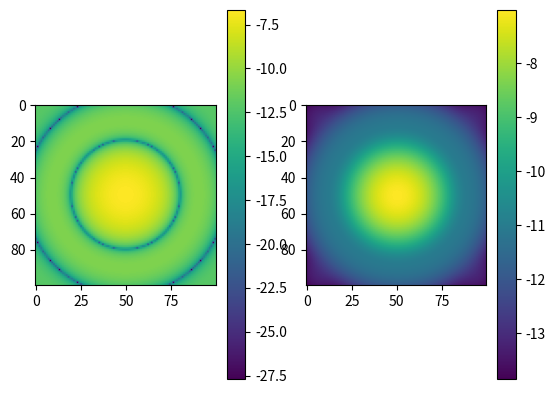

This chart was generated by the following Python code:
'''Functions for calculating PSFs and optimal apertures.

Functions
---------
airy_ensq_energy : float
    The fraction of the light that hits a square of half-width p
    centered on an Airy disk PSF.
gaussian_ensq_energy : float
    The fraction of the light that hits a square of half-width p
    centered on a Gaussian PSF.
gaussian_psf : array-like
    An x-y grid with a Gaussian disk evaluated at each point.
airy_disk : array-like
    An x-y grid with the Airy disk evaluated at each point.
optimal_aperture : array-like
    The optimal aperture for maximizing S/N.
'''

import numpy as np
from scipy import special, integrate
from scipy.signal import fftconvolve


# Calculate the energy in a square of dimensionless half-width p
# [redacted]
# Vol. 54, No. 25 / September 1 2015 / Applied Optics
# http://dx.doi.org/10.1364/AO.54.007525
def airy_ensq_energy(half_width):
    '''Returns the energy in a square of half-width p centered on an Airy PSF.

    Parameters
    ----------
    half_width : float
        The half-width of the square, defined in the paper linked above.

    Returns
    -------
    pix_fraction : float
        The fraction of the light that hits the square.
    '''
    def ensq_int(theta):
        '''Integrand to calculate the ensquared energy'''
        return 4/np.pi * (1 - special.jv(0, half_width/np.cos(theta))**2
                            - special.jv(1, half_width/np.cos(theta))**2)
    pix_fraction = integrate.quad(ensq_int, 0, np.pi/4)[0]
    return pix_fraction


# Calculate the energy in a square of half-width p (in um)
# centered on an Gaussian PSF with x and y standard deviations
# sigma_x and sigma_y, respectively. Currently doesn't let you
# have any covariance between x and y.
def gaussian_ensq_energy(half_width, sigma_x, sigma_y):
    '''Returns the energy in square of half-width p centered on a Gaussian PSF.

    Parameters
    ----------
    half_width : float
        The half-width of the square, in units of um.
    sigma_x : float
        The standard deviation of the Gaussian in the x direction, in um.
    sigma_y : float
        The standard deviation of the Gaussian in the y direction, in um.

    Returns
    -------
    pix_fraction : float
        The fraction of the light that hits the square.
    '''
    arg_x = half_width / np.sqrt(2) / sigma_x
    arg_y = half_width / np.sqrt(2) / sigma_y
    pix_fraction = special.erf(arg_x) * special.erf(arg_y)
    return pix_fraction


def gaussian_psf(num_pix, resolution, pix_size, mu, Sigma):
    '''Return an x-y grid with a Gaussian disk evaluated at each point.

    Parameters
    ----------
    num_pix : int
        The number of pixels in the subarray.
    resolution : int
        The number of subpixels per pixel in the subarray.
    pix_size : float
        The size of each pixel in the subarray, in microns.
    mu : array-like
        The mean of the Gaussian, in microns.
    Sigma : array-like
        The covariance matrix of the Gaussian, in microns.

    Returns
    -------
    gaussian : array-like
        The Gaussian PSF evaluated at each point in the subarray,
        normalized to have a total amplitude of the fractional energy
        ensquared in the subarray.
    '''
    grid_points = num_pix * resolution
    x = np.linspace(-num_pix / 2, num_pix / 2, grid_points) * pix_size
    y = np.linspace(-num_pix / 2, num_pix / 2, grid_points) * pix_size
    x, y = np.meshgrid(x, y)
    pos = np.empty(x.shape + (2,))
    pos[:, :, 0] = x
    pos[:, :, 1] = y

    Sigma_inv = np.linalg.inv(Sigma)
    # This einsum call calculates (x-mu)T.Sigma-1.(x-mu) in a vectorized
    # way across all the input variables.
    arg = np.einsum('...k,kl,...l->...', pos-mu, Sigma_inv, pos-mu)
    # Determine the fraction of the light that hits the entire subarray
    array_p = num_pix / 2 * pix_size
    subarray_fraction = gaussian_ensq_energy(array_p, np.sqrt(Sigma[0][0]), np.sqrt(Sigma[1][1]))
    # Normalize the PSF to have a total amplitude of subarray_fraction
    gaussian = np.exp(-arg / 2)
    normalize = subarray_fraction / gaussian.sum()
    return gaussian * normalize


def airy_disk(num_pix, resolution, pix_size, mu, fnum, lam):
    '''Return an x-y grid with the Airy disk evaluated at each point.

    Parameters
    ----------
    num_pix : int
        The number of pixels in the subarray.
    resolution : int
        The number of subpixels per pixel in the subarray.
    pix_size : float
        The size of each pixel in the subarray, in microns.
    mu : array-like
        The mean position of the Airy disk, in pixels.
    fnum : float
        The f-number of the telescope.
    lam : float
        The wavelength of the light, in Angstroms.

    Returns
    -------
    airy : array-like
        The Airy disk evaluated at each point in the subarray,
        normalized to have a total amplitude of the fractional energy
        ensquared in the subarray.
    '''
    lam /= 10 ** 4
    grid_points = num_pix * resolution
    x = np.linspace(-num_pix / 2, num_pix / 2, grid_points) * pix_size
    y = np.linspace(-num_pix / 2, num_pix / 2, grid_points) * pix_size
    x, y = np.meshgrid(x, y)
    pos = np.empty(x.shape + (1,))
    pos[:, :, 0] = np.sqrt((x - mu[0]) ** 2 + (y - mu[1]) ** 2)
    pos = pos[:, :, 0]
    arg = np.pi / (lam) / fnum * pos
    # Avoid singularity at origin
    arg[arg == 0] = 10 ** -10
    airy = (special.jv(1, arg) / arg) ** 2 / np.pi
    # Determine the fraction of the light that hits the entire subarray
    array_p = num_pix / 2 * pix_size * np.pi / fnum / lam
    subarray_fraction = airy_ensq_energy(array_p)
    # Normalize the PSF to have a total amplitude of subarray_fraction
    normalize = subarray_fraction / airy.sum()
    return airy * normalize

def moffat_psf(num_pix, resolution, pix_size, mu, alpha, beta):
    '''Return an x-y grid with a Moffat distribution evaluated at each point.

    Parameters
    ----------
    num_pix : int
        The number of pixels in the subarray.
    resolution : int
        The number of subpixels per pixel in the subarray.
    pix_size : float
        The size of each pixel in the subarray, in microns.
    mu : array-like
        The mean of the Gaussian, in pixels.
    alpha: float
        The width of the Moffat distribution, in microns.
    beta: float
        The power of the Moffat distribution.

    Returns
    -------
    gaussian : array-like
        The Gaussian PSF evaluated at each point in the subarray,
        normalized to have a total amplitude of the fractional energy
        ensquared in the subarray.
    '''
    grid_points = num_pix * resolution
    x = np.linspace(-num_pix / 2, num_pix / 2, grid_points) * pix_size
    y = np.linspace(-num_pix / 2, num_pix / 2, grid_points) * pix_size
    x, y = np.meshgrid(x, y)
    pos = np.empty(x.shape + (1,))
    pos[:, :, 0] = 1 + np.sqrt((x - mu[0]) ** 2 + (y - mu[1]) ** 2) / alpha ** 2
    arg = (beta - 1) / (np.pi * alpha ** 2) * (1 + pos[:, :, 0]) ** -beta
    return arg
    # This isn't done yet--need to do normalization

def jittered_psf(psf_subgrid, pix_jitter, resolution):
    '''Convolve the jitter profile with the PSF.
    
    Parameters
    ----------
    psf_subgrid : array-like
        The PSF subgrid.
    pix_jitter : float
        The RMS jitter, in pixels.
    resolution : int
        The number of subpixels per pixel in the subgrid.
    
    Returns
    -------
    jittered_psf : array-like
        The jittered PSF.
    '''
    if pix_jitter == 0:
        return psf_subgrid
    # Generate a 2D Gaussian array with sigma equal to pix_jitter
    num_pix = int(psf_subgrid.shape[0] / resolution)
    jitter_profile = gaussian_psf(num_pix, resolution, 1, [0, 0],
                                  [[pix_jitter, 0], [0, pix_jitter]])
    jittered_psf = fftconvolve(psf_subgrid, jitter_profile, mode='same')
    return jittered_psf

def optimal_aperture(psf_grid, noise_per_pix):
    '''The optimal aperture for maximizing S/N.

    Parameters
    ----------
    psf_grid: array-like
        The signal recorded in each pixel
    noise_per_pix: float
        The noise per pixel, besides source shot noise.

    Returns
    -------
    aperture_grid: array-like
        A grid of 1s and 0s, where 1s indicate pixels that should be
        included in the optimal aperture.
    '''

    # Copy the image to a new array so we aren't modifying
    # the original array
    func_grid = psf_grid.copy()
    aperture_grid = np.zeros(psf_grid.shape)
    n_aper = 0
    signal = 0
    snr_max = 0

    while n_aper <= func_grid.size:
        imax, jmax = np.unravel_index(func_grid.argmax(), func_grid.shape)
        Nmax = psf_grid[imax, jmax]
        func_grid[imax, jmax] = -1

        signal = signal + Nmax
        noise = np.sqrt(signal + ((n_aper + 1) * noise_per_pix) ** 2)
        snr = signal / noise

        if snr > snr_max:
            snr_max = snr
            aperture_grid[imax, jmax] = 1
            n_aper += 1
        else:
            break

    return aperture_grid

def get_aper_padding(aper):
    '''Calculate the smallest number of zeros to the top, bottom, left, and right of the aperture'''
    pads = [0, 0, 0, 0]
    pads_found = [False, False, False, False]
    img_size = aper.shape[0]
    for i in range(img_size):
        # [Top, Bottom, Left, Right]
        if aper[i, :].sum() != 0:
            pads[0] = i
            pads_found[0] = True
        if aper[img_size - i - 1, :].sum() != 0:
            pads[1] = i
            pads_found[1] = True
        if aper[:, i].sum() != 0:
            pads[2] = i
            pads_found[2] = True
        if aper[:, img_size - i - 1].sum() != 0:
            pads[3] = i
            pads_found[3] = True
        if all(pads_found):
            break      
    return pads

def expand_aper(aper):
    '''Expand the aperture by one pixel'''
    # Wherever there is a zero in aper, if there is an adjacent one, make it a one
    new_aper = aper.copy()
    for i in range(1, aper.shape[0] - 1):
        for j in range(1, aper.shape[1] - 1):
            if aper[i, j] == 0:
                ones_to_check = [aper[i - 1, j], aper[i + 1, j], aper[i, j - 1], aper[i, j + 1], aper[i - 1, j - 1], aper[i - 1, j + 1], aper[i + 1, j - 1], aper[i + 1, j + 1]]
                if 1 in ones_to_check:
                    new_aper[i, j] = 1
    return new_aper

if __name__ == '__main__':
    # Test the functions
    import matplotlib.pyplot as plt

    # # Test the Gaussian
    # gaussian = gaussian_psf(5, 5, 1, [0,0], [[1,0],[0,1]])
    # fig, ax = plt.subplots()
    # im = ax.imshow(gaussian)
    # plt.colorbar(im)
    # plt.show()

    # Test the Airy
    airy = airy_disk(10, 10, 1, [0,0], 5, 5000)
    # Test the jittering
    jittered = jittered_psf(airy, 0.5, 10)

    # Plot them next to each other
    fig, (ax1, ax2) = plt.subplots(1, 2)
    im1 = ax1.imshow(np.log(airy))
    plt.colorbar(im1, ax=ax1)
    im2 = ax2.imshow(np.log(jittered))
    plt.colorbar(im2, ax=ax2)
    plt.show()

    # # Test the Moffat
    # moffat = moffat_psf(10, 10, 1, [0,0], 5, 12.5)
    # fig, ax = plt.subplots()
    # im = ax.imshow(np.log(moffat))
    # plt.colorbar(im)
    # plt.show()
